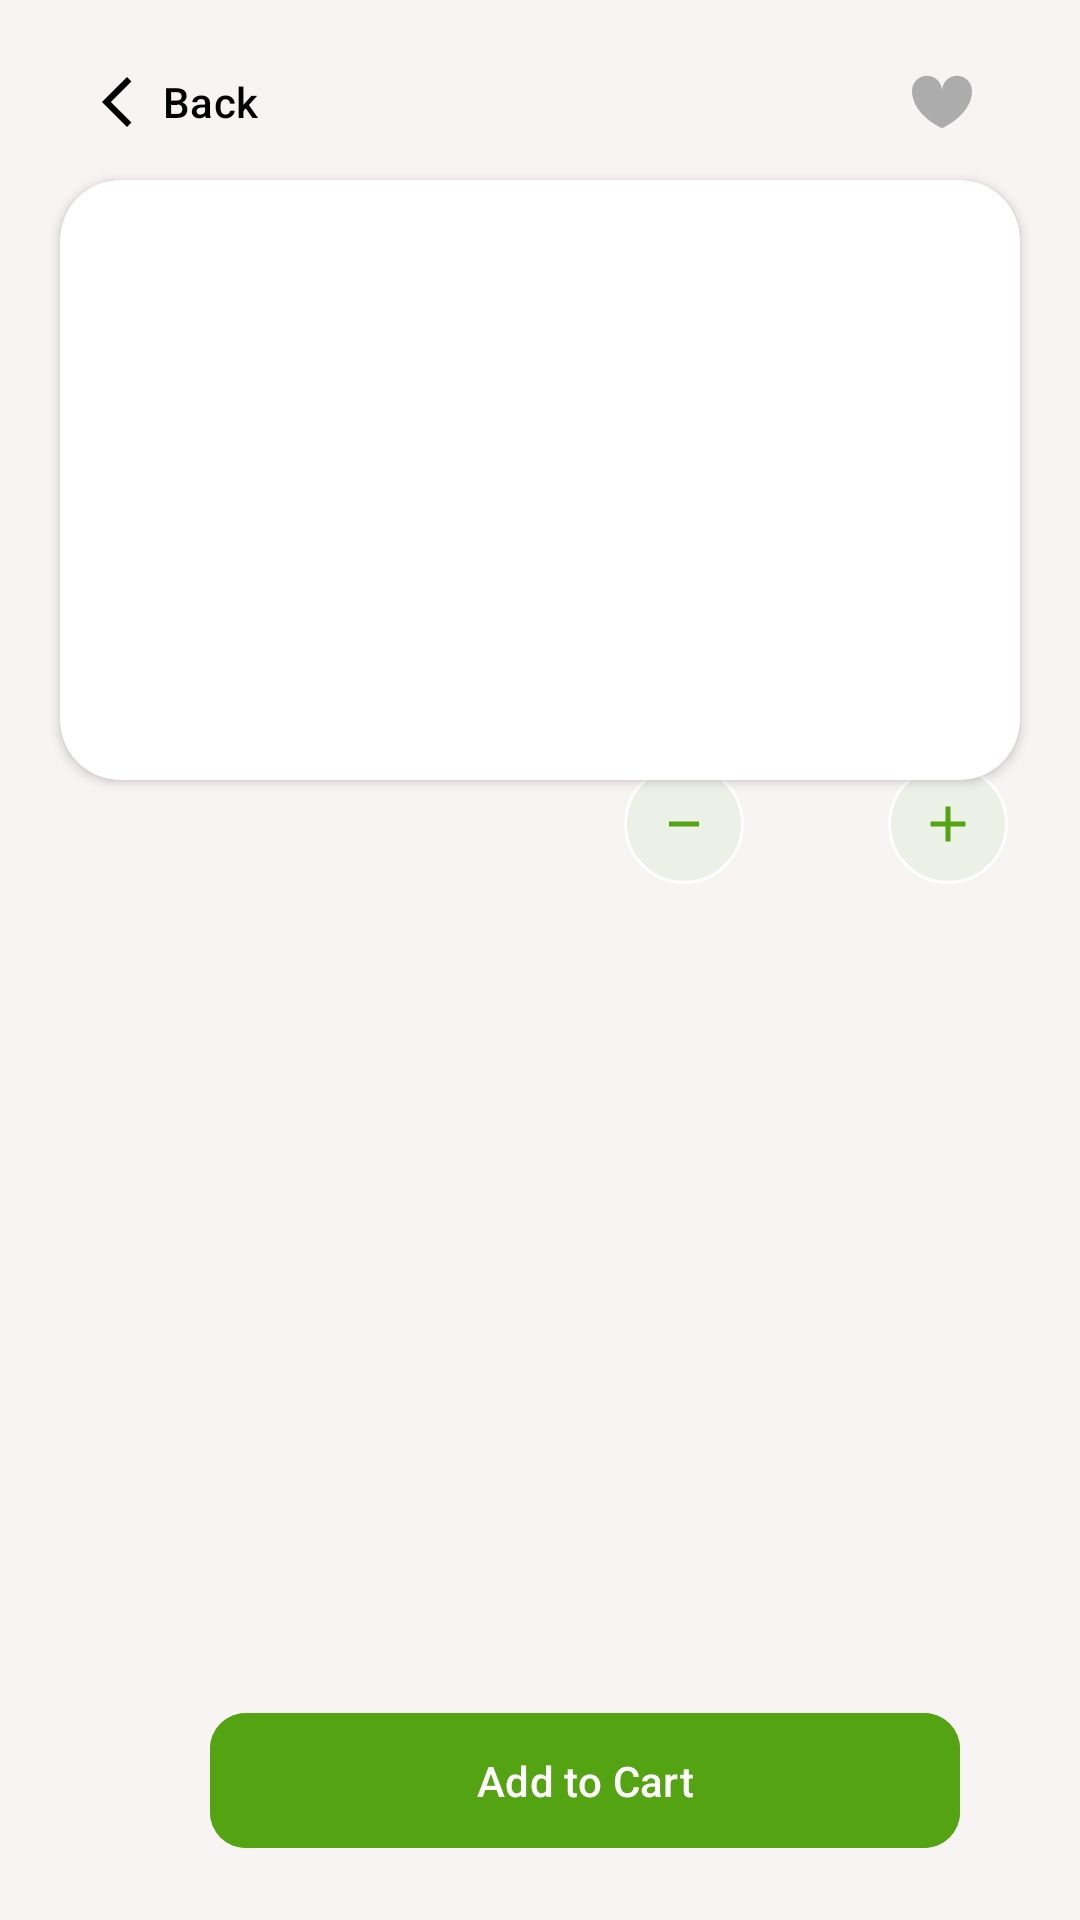

The Android layout XML behind this screen, and the referenced resources:
<!-- AndroidManifest.xml: application theme Theme.BoboFood -->
<!-- res/layout/fragment_detail.xml -->
<?xml version="1.0" encoding="utf-8"?>
<layout xmlns:android="http://schemas.android.com/apk/res/android"
    xmlns:app="http://schemas.android.com/apk/res-auto"
    xmlns:tools="http://schemas.android.com/tools">

    <data>
        <variable
            name="foodcls"
            type="com.yaqubabbasov.bobofood.data.entity.Yemekler" />
        <variable
            name="DtlFragment"
            type="com.yaqubabbasov.bobofood.ui.detail.DetailFragment" />
        <variable
            name="Dtviewmodel"
            type="com.yaqubabbasov.bobofood.ui.detail.DetailViewModel" />
        <variable
            name="tcount"
            type="String" />


    </data>

    <androidx.constraintlayout.widget.ConstraintLayout
        android:layout_width="match_parent"
        android:layout_height="match_parent"
        android:background="@color/softgray"
        tools:context=".ui.detail.DetailFragment">

        <androidx.cardview.widget.CardView
            android:id="@+id/cardView2"
            android:layout_width="match_parent"
            android:layout_height="200dp"
            android:layout_marginHorizontal="20dp"
            android:layout_marginTop="60dp"
            app:cardCornerRadius="20dp"
            app:layout_constraintEnd_toEndOf="parent"
            app:layout_constraintStart_toStartOf="parent"
            app:layout_constraintTop_toTopOf="parent">

            <androidx.constraintlayout.widget.ConstraintLayout
                android:layout_width="match_parent"
                android:layout_height="match_parent">

                <ImageView
                    android:id="@+id/detailimage"
                    android:layout_width="match_parent"
                    android:layout_height="match_parent"
                    app:layout_constraintBottom_toBottomOf="parent"
                    app:layout_constraintEnd_toEndOf="parent"
                    app:layout_constraintStart_toStartOf="parent"
                    app:layout_constraintTop_toTopOf="parent" />

            </androidx.constraintlayout.widget.ConstraintLayout>


        </androidx.cardview.widget.CardView>

        <com.google.android.material.button.MaterialButton
            android:id="@+id/backmaterial"
            style="@style/Widget.Material3.Button.IconButton.Outlined"
            android:layout_width="wrap_content"
            android:layout_height="wrap_content"
            android:layout_marginStart="20dp"
            android:layout_marginTop="10dp"
            android:text="Back"
            app:strokeWidth="0dp"
            app:rippleColor="@android:color/transparent"
            android:textColor="@color/black"
            app:icon="@drawable/back_icon"
            app:iconTint="@color/black"
            app:layout_constraintStart_toStartOf="parent"
            app:layout_constraintTop_toTopOf="parent"
            app:strokeColor="@color/white" />

        <com.google.android.material.button.MaterialButton
            android:id="@+id/heartbutton"
            style="@style/Widget.Material3.Button.IconButton.Outlined"
            android:layout_width="wrap_content"
            android:layout_height="wrap_content"
            app:icon="@drawable/heart_icon"
            app:iconTint="@color/gray"
            app:strokeWidth="0dp"
            app:rippleColor="@android:color/transparent"
            android:layout_marginEnd="22dp"
            app:layout_constraintBottom_toBottomOf="@+id/backmaterial"
            app:layout_constraintEnd_toEndOf="parent"
            app:layout_constraintTop_toTopOf="@+id/backmaterial"
          />

        <androidx.constraintlayout.widget.Guideline
            android:id="@+id/guideline"
            android:layout_width="wrap_content"
            android:layout_height="wrap_content"
            app:layout_constraintGuide_percent="0.38"
            android:orientation="horizontal" />

        <TextView
            android:id="@+id/detailprname"
            android:layout_width="wrap_content"
            android:layout_height="wrap_content"
            android:layout_marginStart="20dp"
            android:layout_marginTop="20dp"
            android:text="@{foodcls.component1()}"
            android:textSize="17sp"
            app:layout_constraintStart_toStartOf="parent"
            app:layout_constraintTop_toTopOf="@+id/guideline" />

        <com.google.android.material.button.MaterialButton
            android:id="@+id/plusbutton"
            style="@style/Widget.Material3.Button.IconButton.Outlined"
            android:layout_width="wrap_content"
            android:layout_height="wrap_content"
            android:layout_marginEnd="20dp"
            app:rippleColor="@color/softgray"
            android:backgroundTint="@color/iconbackgr"
            app:icon="@drawable/add_icon"
            app:iconSize="20dp"

            app:iconTint="@color/selectbutton"
            app:layout_constraintBottom_toBottomOf="@+id/detailprname"
            app:layout_constraintEnd_toEndOf="parent"
            app:layout_constraintTop_toTopOf="@+id/detailprname"
            app:strokeColor="@color/white" />

        <com.google.android.material.button.MaterialButton
            android:id="@+id/minusbutton"
            style="@style/Widget.Material3.Button.IconButton.Outlined"
            android:layout_width="wrap_content"
            android:layout_height="wrap_content"
            android:layout_marginEnd="40dp"
            app:rippleColor="@color/softgray"
            android:backgroundTint="@color/iconbackgr"
            app:icon="@drawable/minus_icon"
            app:iconSize="20dp"

            app:iconTint="@color/selectbutton"
            app:layout_constraintBottom_toBottomOf="@+id/plusbutton"
            app:layout_constraintEnd_toStartOf="@+id/plusbutton"
            app:layout_constraintTop_toTopOf="@+id/plusbutton"
            app:strokeColor="@color/white" />

        <TextView
            android:id="@+id/countertext"
            android:layout_width="40dp"
            android:layout_height="wrap_content"
            android:textSize="17sp"
            android:text="@{tcount}"
            android:gravity="center"
            app:layout_constraintBottom_toBottomOf="@+id/minusbutton"
            app:layout_constraintEnd_toStartOf="@+id/plusbutton"
            app:layout_constraintTop_toTopOf="@+id/minusbutton" />

        <com.google.android.material.button.MaterialButton
            android:id="@+id/addtocartbutton"
            android:layout_width="0dp"
            android:layout_marginHorizontal="40dp"
            android:layout_height="wrap_content"
            android:layout_marginBottom="20dp"
            app:cornerRadius="12dp"
            android:padding="13dp"
            android:text="Add to Cart"
            android:backgroundTint="@color/selectbutton"
            app:layout_constraintBottom_toBottomOf="parent"
            app:layout_constraintEnd_toEndOf="parent"
            app:layout_constraintStart_toEndOf="@+id/detailprice" />

        <TextView
            android:id="@+id/detailprice"
            android:layout_width="wrap_content"
            android:layout_height="wrap_content"
            android:textSize="24sp"
            android:text='@{foodcls.component3() + " ₺"}'
            android:textStyle="bold"
            android:layout_marginStart="30dp"
            app:layout_constraintBottom_toBottomOf="@+id/addtocartbutton"
            app:layout_constraintStart_toStartOf="parent"
            app:layout_constraintTop_toTopOf="@+id/addtocartbutton" />

        <TextView
            android:id="@+id/featuretext"
            android:layout_width="0dp"
            android:layout_height="0dp"
            android:layout_marginTop="40dp"
            android:layout_marginHorizontal="20dp"

            android:textAlignment="textStart"
            android:textSize="18sp"

            app:layout_constraintBottom_toTopOf="@+id/addtocartbutton"
            app:layout_constraintEnd_toEndOf="parent"
            app:layout_constraintStart_toStartOf="parent"
            app:layout_constraintTop_toBottomOf="@+id/minusbutton" />


    </androidx.constraintlayout.widget.ConstraintLayout>
</layout>
<!-- resources referenced by this layout -->
<resources>
  <color name="black">#FF000000</color>
  <color name="gray">#ADACAC</color>
  <color name="iconbackgr">#ECF1E8</color>
  <color name="selectbutton">#54A312</color>
  <color name="softgray">#F8F4F4</color>
  <color name="white">#FFFFFFFF</color>
  <!-- drawable add_icon (drawable) -->
  <vector xmlns:android="http://schemas.android.com/apk/res/android" android:height="24dp" android:tint="#54A312" android:viewportHeight="960" android:viewportWidth="960" android:width="24dp">
        
      <path android:fillColor="@android:color/white" android:pathData="M440,520L200,520L200,440L440,440L440,200L520,200L520,440L760,440L760,520L520,520L520,760L440,760L440,520Z"/>
      
  </vector>
  <!-- drawable back_icon (drawable) -->
  <vector xmlns:android="http://schemas.android.com/apk/res/android" android:autoMirrored="true" android:height="24dp" android:tint="#60635E" android:viewportHeight="960" android:viewportWidth="960" android:width="24dp">
        
      <path android:fillColor="@android:color/white" android:pathData="M400,880L0,480L400,80L471,151L142,480L471,809L400,880Z"/>
      
  </vector>
  <!-- drawable heart_icon (drawable) -->
  <vector xmlns:android="http://schemas.android.com/apk/res/android"
      android:width="16dp"
      android:height="16dp"
      android:viewportWidth="16"
      android:viewportHeight="16">
    <path
        android:pathData="M16,5c0,-2.209 -1.791,-4 -4,-4 -2.209,0 -4,1.791 -4,4 0,-2.209 -1.791,-4 -4,-4S0,2.791 0,5c0,6.5 8,10 8,10s8,-3.5 8,-10Z"
        android:strokeWidth="1"
        android:fillColor="#000000"/>
  </vector>
  <!-- drawable minus_icon (drawable) -->
  <vector xmlns:android="http://schemas.android.com/apk/res/android" android:height="24dp" android:tint="#54A312" android:viewportHeight="960" android:viewportWidth="960" android:width="24dp">
        
      <path android:fillColor="@android:color/white" android:pathData="M240,520L240,440L720,440L720,520L240,520Z"/>
      
  </vector>
  <style name="Theme.BoboFood" parent="Base.Theme.BoboFood" />
  <style name="Base.Theme.BoboFood" parent="Theme.Material3.DayNight.NoActionBar">
          
          
          <item name="colorPrimary">@color/colorPrimary</item>
          <item name="colorPrimaryContainer">@color/colorPrimaryContainer</item>
          <item name="colorSecondary">@color/colorSecondary</item>
          <item name="colorSurface">@color/colorSurface</item>
          <item name="colorOnPrimary">@color/colorOnPrimary</item>
          <item name="colorOnBackground">@color/colorOnBackground</item>
          <item name="colorOnSurface">@color/colorOnSurface</item>
          <item name="android:statusBarColor">?attr/colorSurface</item>
          <item name="android:navigationBarColor">?attr/colorSurface</item>
      </style>
  <color name="colorPrimary">#6200EE</color>
  <color name="colorPrimaryContainer">#BB86FC</color>
  <color name="colorSecondary">#03DAC6</color>
  <color name="colorSurface">#FFFFFF</color>
  <color name="colorOnPrimary">#FFFFFF</color>
  <color name="colorOnBackground">#000000</color>
  <color name="colorOnSurface">#000000</color>
</resources>
